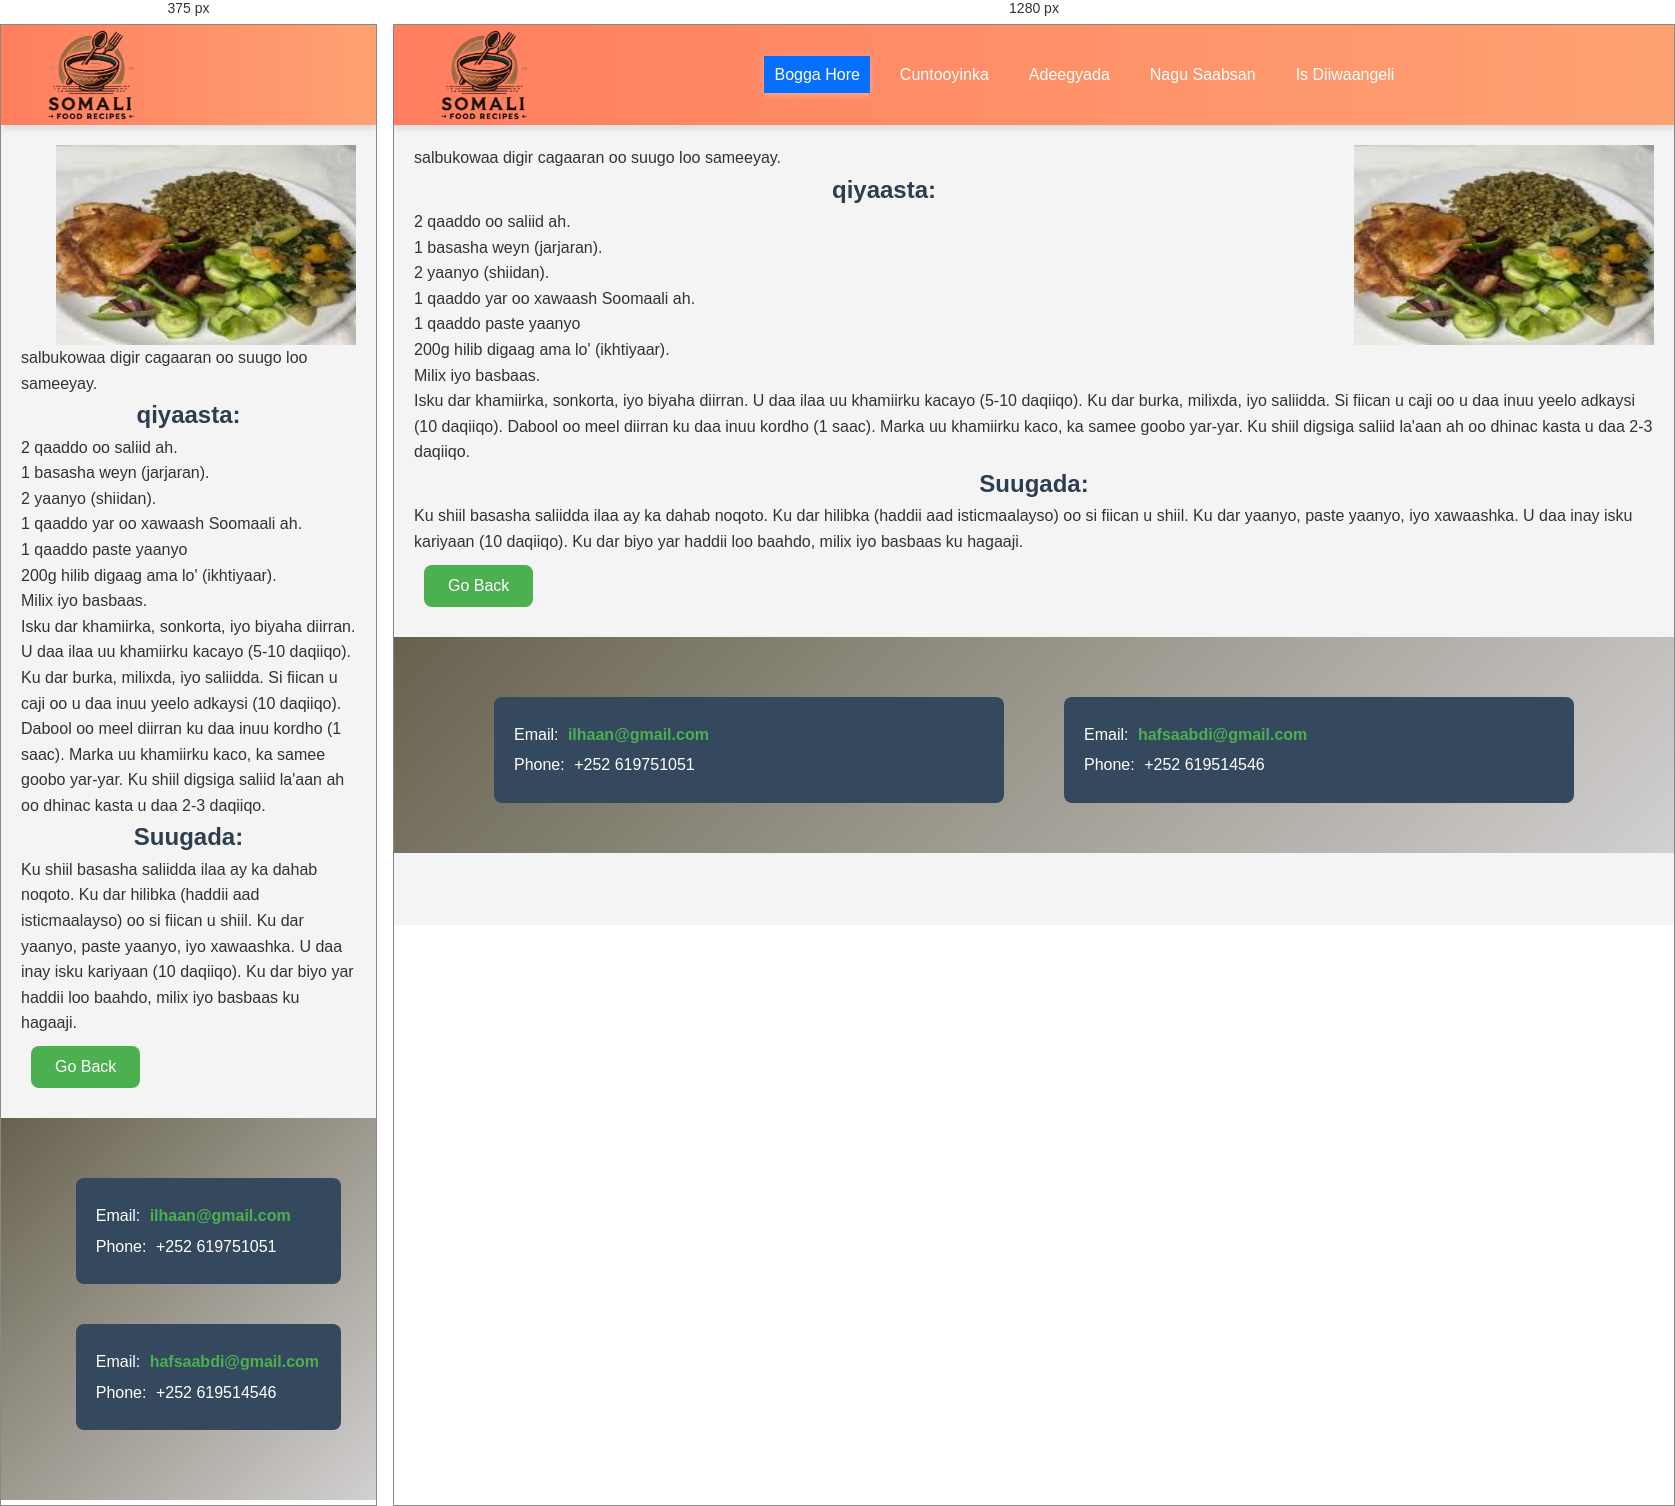
Rendered at 375 px and 1280 px, left to right.

<!-- file: salbuko.html -->
<!DOCTYPE html>
<html lang="so">
<head>
    <meta charset="UTF-8">
    <meta name="viewport" content="width=device-width, initial-scale=1.0">
    <title>Karinta Cuntada Soomaaliyeed</title>
    <link rel="stylesheet" href="style.css">
    <link rel="shortcut icon" href="../html/logo food.jpg" type="image/x-icon">
    <link rel="stylesheet" href="https://cdnjs.cloudflare.com/ajax/libs/font-awesome/5.15.4/css/all.min.css">
</head>
<body>
    <header>
      <div class="logo">
        <img src="fargeeto.png" height="120px">
    </div>
        <ul class="desktop-menu">
            <li><a href="index.html" id="home">Bogga Hore</a></li>
            <li><a href="home.html">Cuntooyinka</a></li>
            <li><a href="serifice.html">Adeegyada</a></li>
            <li><a href="aboutus.html">Nagu Saabsan</a></li>
            <li><a href="register.html">Is Diiwaangeli</a></li>
        </ul>
        <ul class="mobile-menu">
            <li><a href="index.html" id="home">Bogga Hore</a></li>
            <li><a href="home.html">Cuntooyinka</a></li>
            <li><a href="serifice.html">Adeegyada</a></li>
            <li><a href="aboutus.html">Nagu Saabsan</a></li>
            <li><a href="register.html">Is Diiwaangeli</a></li>
            <li><button class="close-menu">&times;</button></li>
        </ul>
    </nav>
    <button class="menu-toggle"><i class="fas fa-bars"></i></button>
</header>
<body> 
    <section class="cnt-section">
    <div class="image">
        <img src="salbuko.jpg" alt="Malawax iyo shaax" height="200" width="300"  align="right">
    </div>
    <div class="muujin">
<span class="highlight"> salbuko</span>waa digir cagaaran oo suugo loo sameeyay.</p></span>
<h1>qiyaasta:</h1>
<ul>
    <li>2 qaaddo oo saliid ah.</li>
    <li>1 basasha weyn (jarjaran).</li>
    <li>2 yaanyo (shiidan).</li>
    <li>1 qaaddo yar oo xawaash Soomaali ah.</li>
    <li>1 qaaddo paste yaanyo</li>
    <li>200g hilib digaag ama lo' (ikhtiyaar).</li>
    <li>Milix iyo basbaas.</li>
    </ul>
    <p>Isku dar khamiirka, sonkorta, iyo biyaha diirran. U daa ilaa uu khamiirku kacayo (5-10 daqiiqo).
        Ku dar burka, milixda, iyo saliidda. Si fiican u caji oo u daa inuu yeelo adkaysi (10 daqiiqo).
        Dabool oo meel diirran ku daa inuu kordho (1 saac).
        Marka uu khamiirku kaco, ka samee goobo yar-yar. Ku shiil digsiga saliid la'aan ah oo dhinac kasta u daa 2-3 daqiiqo.
       <h1> Suugada:</h1>
        Ku shiil basasha saliidda ilaa ay ka dahab noqoto.
        Ku dar hilibka (haddii aad isticmaalayso) oo si fiican u shiil.
        Ku dar yaanyo, paste yaanyo, iyo xawaashka. U daa inay isku kariyaan (10 daqiiqo).
        Ku dar biyo yar haddii loo baahdo, milix iyo basbaas ku hagaaji.</p>


<button onclick="goBack()">Go Back</button>
</div>



<script src="java.js">

</script>
    </section>
    <footer>
        <div class="contact-container">
            <div class="contact-info">
                <div class="contact-details">
                    <p>Email: <a href="mailto:ilhaanomar@gmail.com"><i class="fa fa-envelope"></i> ilhaan@gmail.com</a></p>
                    <p>Phone: <i class="fa fa-phone"></i> +252 619751051</p>
                </div>
    
                <div class="contact-details">
                    <p>Email: <a href="mailto:hafsaabdi757@gmail.com"><i class="fa fa-envelope"></i> hafsaabdi@gmail.com</a></p>
                    <p>Phone: <i class="fa fa-phone"></i> +252 619514546</p>
                </div>
            </div>
        </div>
    </footer>
    
    </body>
    </html>

/* @media block from style.css */
@media screen and (max-width: 768px) {
    .member {
        width: 90%;
    }

    .contact-details {
        flex: none;
        width: 90%;
    }
}

/* @media block from style.css */
@media (max-width: 768px) {
    .caption {
      font-size: 1rem;
      padding: 8px 15px;
    }
  
    .button {
      font-size: 1.5rem;
      padding: 8px 12px;
    }
  }

/* @media block from style.css */
@media (max-width: 768px) {
    .feedback-section {
        width: 90%;
    }

    .feedback-form .btn {
        font-size: 1rem;
    }
}

/* @media block from style.css */
@media (max-width: 768px) {
    footer .contact-container {
        flex-direction: column; /* Isku laabi markay yar tahay shaashadda */
        align-items: center;
    }

    footer .contact-info {
        margin-bottom: 20px;
    }
}

/* @media block from style.css */
@media (max-width: 768px) {
    header {
        padding: 15px 0;
    }

    nav ul {
        flex-direction: column;
    }

    nav ul li {
        margin: 5px 0;
    }

    .contact-container {
        flex-direction: column;
    }
}

/* @media block from style.css */
@media (max-width: 768px) {
    nav ul {
        flex-direction: column;
        gap: 10px;
    }

    nav ul li {
        margin: 0;
    }

    input[type="button"] {
        width: 80%;
    }
}

/* @media block from style.css */
@media (max-width: 768px) {
    .desktop-menu {
        display: none;
    }

    .menu-toggle {
        display: block;
        font-size: 30px;
        cursor: pointer;
    }

    .mobile-menu {
        display: none;
        flex-direction: column;
    }
}

/* @media block from style.css */
@media (max-width: 768px) {
    .vertical-menu {
        width: 100%; /* Make the menu span full width on smaller screens */
        height: auto;
        position: relative;
    }

    .vertical-menu li {
        display: inline-block;
        width: 33.33%; /* Split into 3 columns on small screens */
    }

    .vertical-menu li a {
        padding: 10px;
        font-size: 16px;
    }
}

/* @media block from style.css */
@media (max-width: 768px) {
    .vertical-menu {
        width: 100%; /* Make the menu span full width on smaller screens */
        height: auto;
        position: relative;
    }

    .vertical-menu li {
        display: inline-block;
        width: 33.33%; /* Split into 3 columns on small screens */
    }

    .vertical-menu li a {
        padding: 10px;
        font-size: 16px;
    }
}